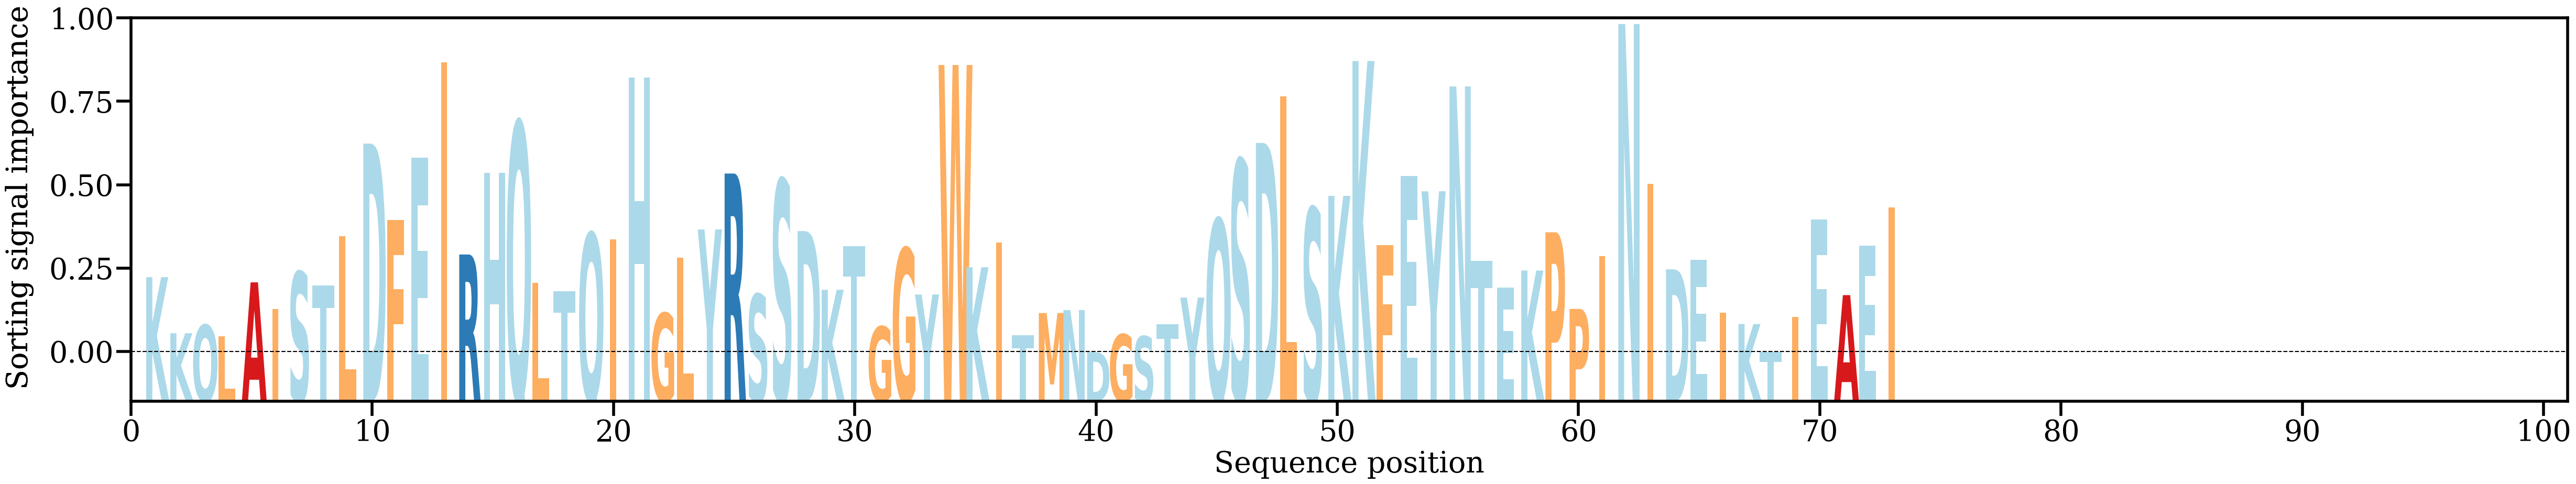

Data behind this chart, as committed beside it:
AA, Alpha
K, [0.01035616]
K, [0.00518912]
Q, [0.00594148]
L, [0.00492524]
A, [0.00987839]
I, [0.00741189]
S, [0.01083225]
T, [0.00958513]
L, [0.01415353]
D, [0.02267405]
F, [0.01563142]
E, [0.02135106]
I, [0.03014815]
R, [0.01244753]
H, [0.01999249]
Q, [0.02463817]
L, [0.00982956]
T, [0.00903713]
Q, [0.01439548]
I, [0.01382262]
H, [0.02873969]
G, [0.00703917]
L, [0.01213143]
Y, [0.01475172]
R, [0.01990784]
S, [0.0087716]
S, [0.01932223]
D, [0.01460434]
K, [0.00919134]
T, [0.01321256]
G, [0.00579732]
G, [0.0129994]
Y, [0.00875848]
W, [0.02991806]
K, [0.01127312]
I, [0.01355997]
T, [0.0049993]
M, [0.00705012]
N, [0.00732298]
D, [0.00344251]
G, [0.00507769]
S, [0.00490001]
T, [0.00603762]
Y, [0.00847159]
Q, [0.01569711]
S, [0.02113961]
D, [0.02273251]
L, [0.02700605]
S, [0.01670984]
K, [0.01785304]
K, [0.0302828]
F, [0.01333229]
E, [0.01966543]
Y, [0.01827248]
N, [0.02793545]
T, [0.01187419]
E, [0.00939895]
K, [0.0109689]
P, [0.0144943]
P, [0.00742948]
... 13 more rows
